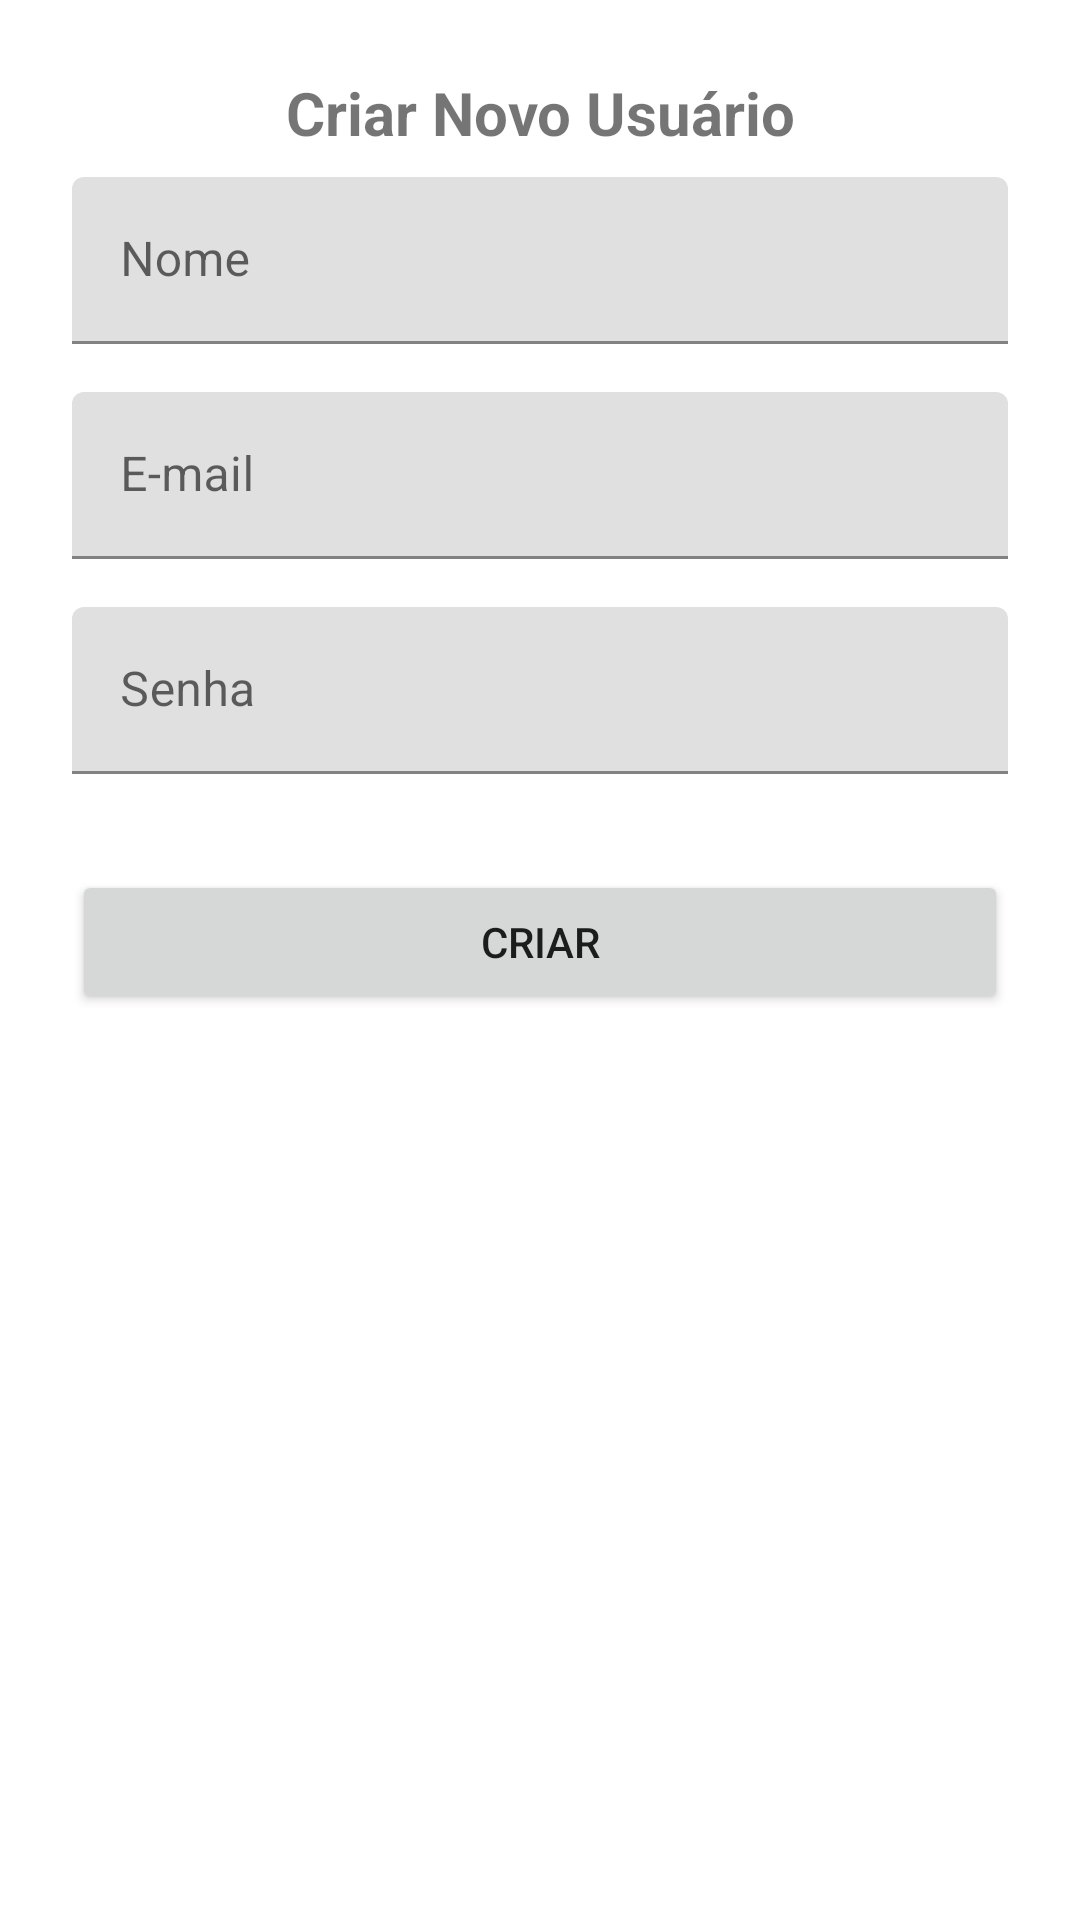

Write the Android layout XML for this screen, with the resource values it uses.
<!-- AndroidManifest.xml: application theme AppTheme -->
<!-- res/layout/activity_sign_up.xml -->
<?xml version="1.0" encoding="utf-8"?>
<ScrollView xmlns:android="http://schemas.android.com/apk/res/android"
    xmlns:app="http://schemas.android.com/apk/res-auto"
    xmlns:tools="http://schemas.android.com/tools"
    android:layout_width="match_parent"
    android:layout_height="match_parent"
    android:fitsSystemWindows="true">

    <LinearLayout
        android:orientation="vertical"
        android:layout_width="match_parent"
        android:layout_height="wrap_content"
        android:paddingTop="24dp"
        android:paddingLeft="24dp"
        android:paddingRight="24dp">

        <TextView
            android:id="@+id/textView2"
            android:layout_width="match_parent"
            android:layout_height="wrap_content"
            android:gravity="center"
            android:textSize="20sp"
            android:textStyle="bold"
            android:text="@string/label_novo_usuario" />

        <com.google.android.material.textfield.TextInputLayout
            android:layout_width="match_parent"
            android:layout_height="wrap_content"
            android:layout_marginTop="8dp"
            android:layout_marginBottom="8dp">
            <com.google.android.material.textfield.TextInputEditText
                android:id="@+id/inputNome"
                android:layout_width="match_parent"
                android:layout_height="wrap_content"
                android:inputType="text"
                android:hint="@string/label_nome"/>
        </com.google.android.material.textfield.TextInputLayout>

        <com.google.android.material.textfield.TextInputLayout
            android:layout_width="match_parent"
            android:layout_height="wrap_content"
            android:layout_marginTop="8dp"
            android:layout_marginBottom="8dp">
            <com.google.android.material.textfield.TextInputEditText
                android:id="@+id/inputEmail"
                android:layout_width="match_parent"
                android:layout_height="wrap_content"
                android:inputType="textEmailAddress"
                android:hint="@string/label_e_mail"/>
        </com.google.android.material.textfield.TextInputLayout>

        <com.google.android.material.textfield.TextInputLayout
            android:layout_width="match_parent"
            android:layout_height="wrap_content"
            android:layout_marginTop="8dp"
            android:layout_marginBottom="8dp">
            <com.google.android.material.textfield.TextInputEditText
                android:id="@+id/inputPassword"
                android:layout_width="match_parent"
                android:layout_height="wrap_content"
                android:inputType="textPassword"
                android:hint="@string/label_senha"/>
        </com.google.android.material.textfield.TextInputLayout>

        <androidx.appcompat.widget.AppCompatButton
            android:id="@+id/btCriar"
            android:layout_width="match_parent"
            android:layout_height="wrap_content"
            android:layout_marginTop="24dp"
            android:layout_marginBottom="24dp"
            android:padding="12dp"
            android:text="@string/label_criar"/>

    </LinearLayout>
</ScrollView>
<!-- resources referenced by this layout -->
<resources>
  <string name="label_criar">Criar</string>
  <string name="label_e_mail">E-mail</string>
  <string name="label_nome">Nome</string>
  <string name="label_novo_usuario">Criar Novo Usuário</string>
  <string name="label_senha">Senha</string>
  <style name="AppTheme" parent="Theme.MaterialComponents.Light">
          
          <item name="colorPrimary">@color/colorPrimary</item>
          <item name="colorPrimaryDark">@color/colorPrimaryDark</item>
          <item name="colorAccent">@color/colorAccent</item>
      </style>
  <color name="colorPrimary">#3f51b5</color>
  <color name="colorPrimaryDark">#303f9f</color>
  <color name="colorAccent">#7c4dff</color>
</resources>
